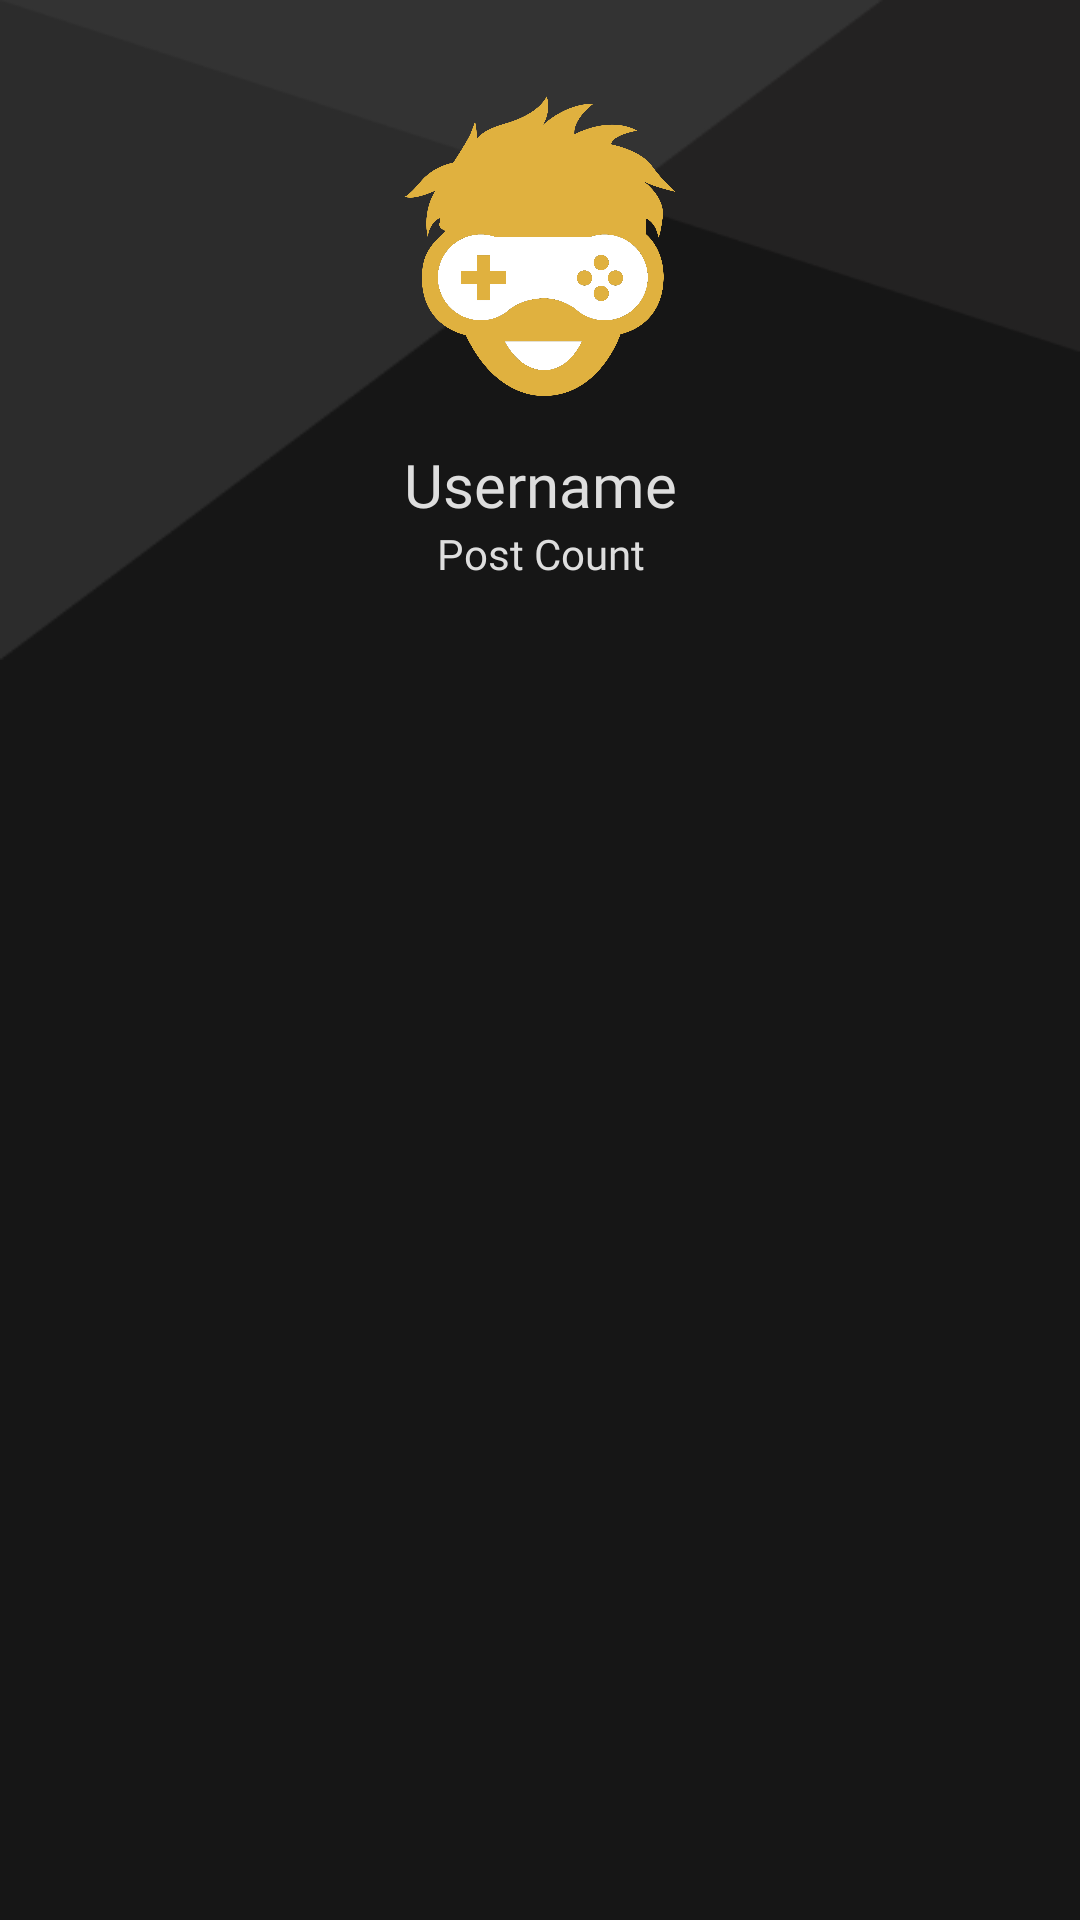

Layout XML and referenced resources for this Android screen:
<!-- AndroidManifest.xml: application theme Theme.Gamicality -->
<!-- res/layout/activity_profile.xml -->
<?xml version="1.0" encoding="utf-8"?>
<androidx.coordinatorlayout.widget.CoordinatorLayout xmlns:android="http://schemas.android.com/apk/res/android"
    xmlns:tools="http://schemas.android.com/tools"
    xmlns:app="http://schemas.android.com/apk/res-auto"
    android:layout_width="match_parent"
    android:layout_height="match_parent">

    <androidx.core.widget.NestedScrollView
        android:id="@+id/nestedScrollViewProfile"
        android:layout_width="match_parent"
        android:layout_height="match_parent"
        app:layout_behavior="com.google.android.material.appbar.AppBarLayout$ScrollingViewBehavior">

        <androidx.constraintlayout.widget.ConstraintLayout
            android:layout_width="match_parent"
            android:layout_height="match_parent">

            <ImageView
                android:id="@+id/background_art"
                android:layout_width="match_parent"
                android:layout_height="220dp"
                android:src="@drawable/background_art"
                android:scaleType="fitXY"
                app:layout_constraintTop_toTopOf="parent"/>

            <ImageView
                android:id="@+id/imageView5"
                android:layout_width="100dp"
                android:layout_height="100dp"
                android:layout_weight="1"
                android:layout_marginTop="32dp"
                app:srcCompat="@drawable/avatar_icon"
                android:background="@android:color/transparent"
                app:layout_constraintTop_toTopOf="parent"
                app:layout_constraintStart_toStartOf="parent"
                app:layout_constraintEnd_toEndOf="parent"/>

            <TextView
                android:id="@+id/profilename1"
                android:layout_width="match_parent"
                android:layout_height="wrap_content"
                android:layout_weight="1"
                android:layout_marginTop="16dp"
                android:background="@android:color/transparent"
                android:text="Username"
                android:textSize="20sp"
                android:fontFamily="@font/opensansbold"
                android:textAlignment="center"
                app:layout_constraintTop_toBottomOf="@id/imageView5"/>

            <TextView
                android:id="@+id/postcount"
                android:layout_width="match_parent"
                android:layout_height="wrap_content"
                android:layout_weight="1"
                android:background="@android:color/transparent"
                android:text="Post Count"
                android:textSize="14sp"
                android:fontFamily="@font/opensansregular"
                android:textAlignment="center"
                app:layout_constraintTop_toBottomOf="@id/profilename1"/>

            <androidx.recyclerview.widget.RecyclerView
                android:id="@+id/profilerecycleview"
                android:layout_width="match_parent"
                android:layout_height="match_parent"
                android:layout_marginTop="16dp"
                android:layout_weight="1"
                android:background="@android:color/transparent"
                app:layout_constraintTop_toBottomOf="@id/background_art"/>

        </androidx.constraintlayout.widget.ConstraintLayout>

    </androidx.core.widget.NestedScrollView>

</androidx.coordinatorlayout.widget.CoordinatorLayout>
<!-- resources referenced by this layout -->
<resources>
  <!-- drawable avatar_icon: png bitmap (drawable, 83774 bytes) -->
  <!-- drawable background_art: png bitmap (drawable, 4841 bytes) -->
  <style name="Theme.Gamicality" parent="Theme.MaterialComponents.DayNight.DarkActionBar">
          <item name="colorPrimary">@color/mainyellow</item>
          <item name="android:background">@color/mainbackground</item>
          <item name="android:textColor">@color/white_text</item>
          <item name="colorControlActivated">@color/mainyellow</item>
          <item name="android:itemBackground">@color/mainbackground</item>
          <item name="actionBarStyle">@style/MyActionBar</item>
      </style>
  <color name="mainyellow">#FFE0B13F</color>
  <color name="mainbackground">#FF161616</color>
  <color name="white_text">#FFDEDEDE</color>
  <style name="MyActionBar" parent="@style/Widget.AppCompat.Light.ActionBar.Solid.Inverse">
          <item name="android:background">@color/dark_grey</item>
          <item name="android:actionMenuTextColor">@color/mainyellow</item>
      </style>
  <color name="dark_grey">#FF2B2B2B</color>
</resources>
